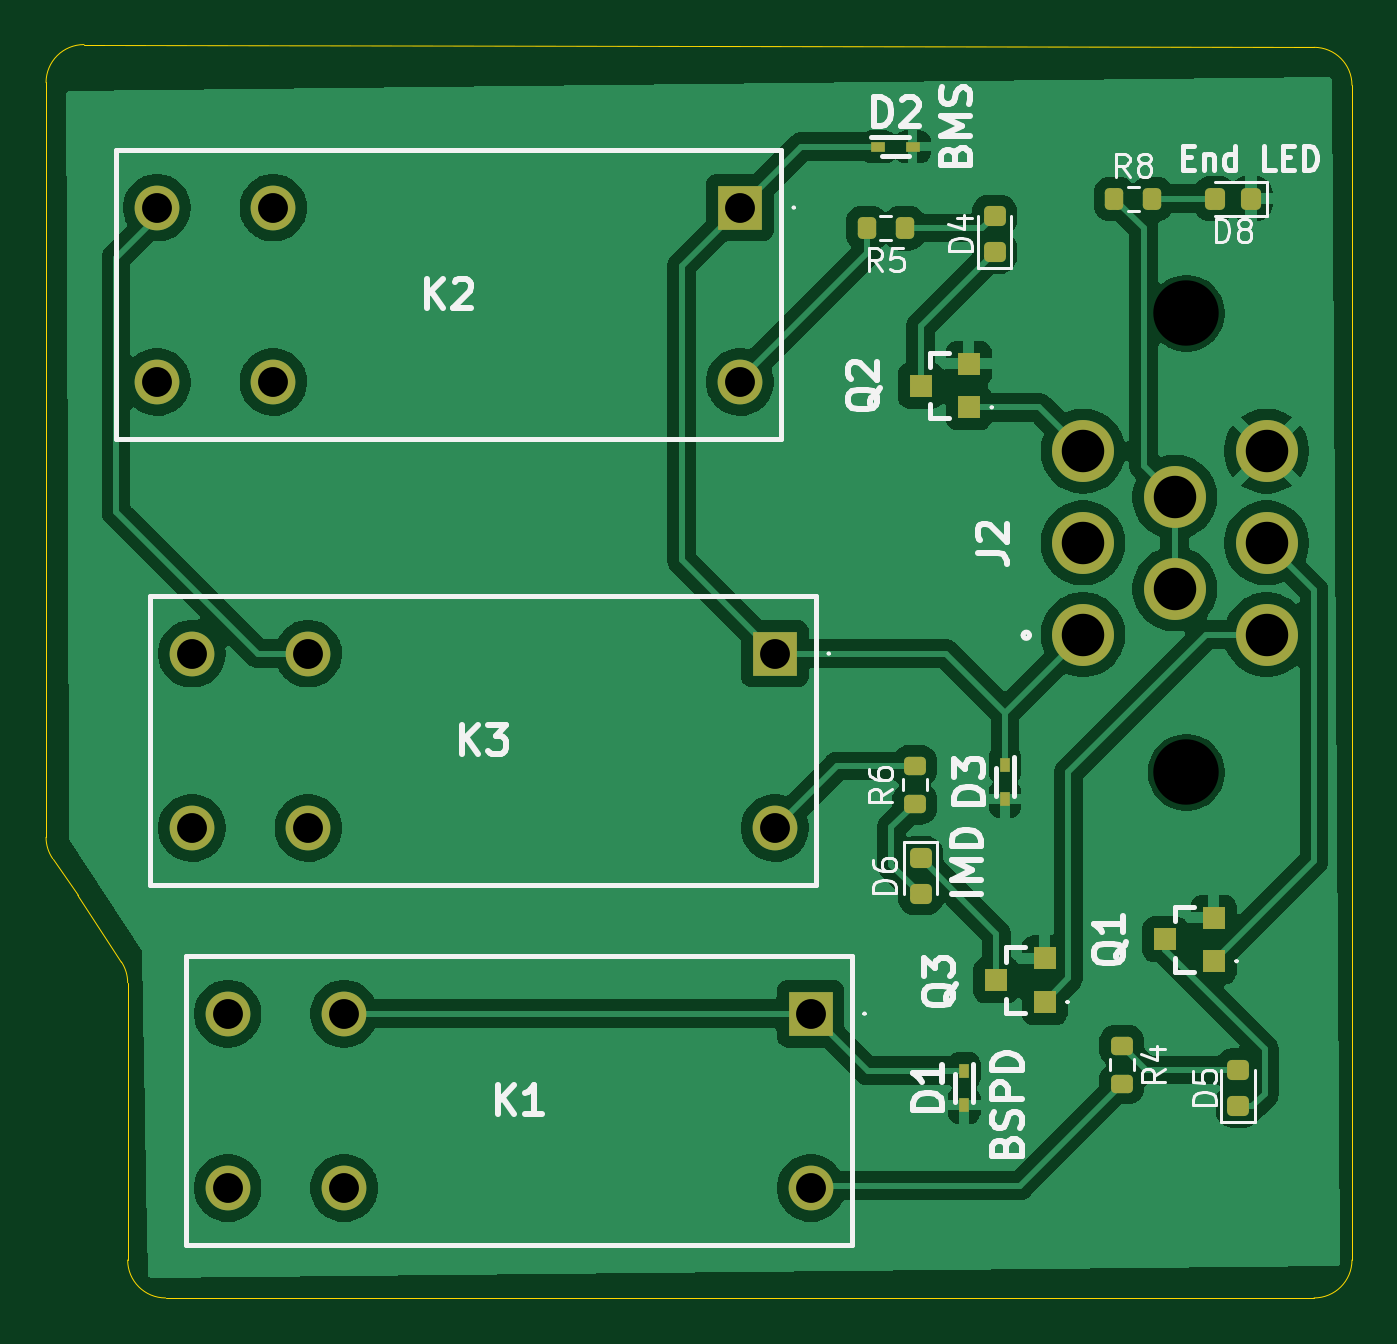
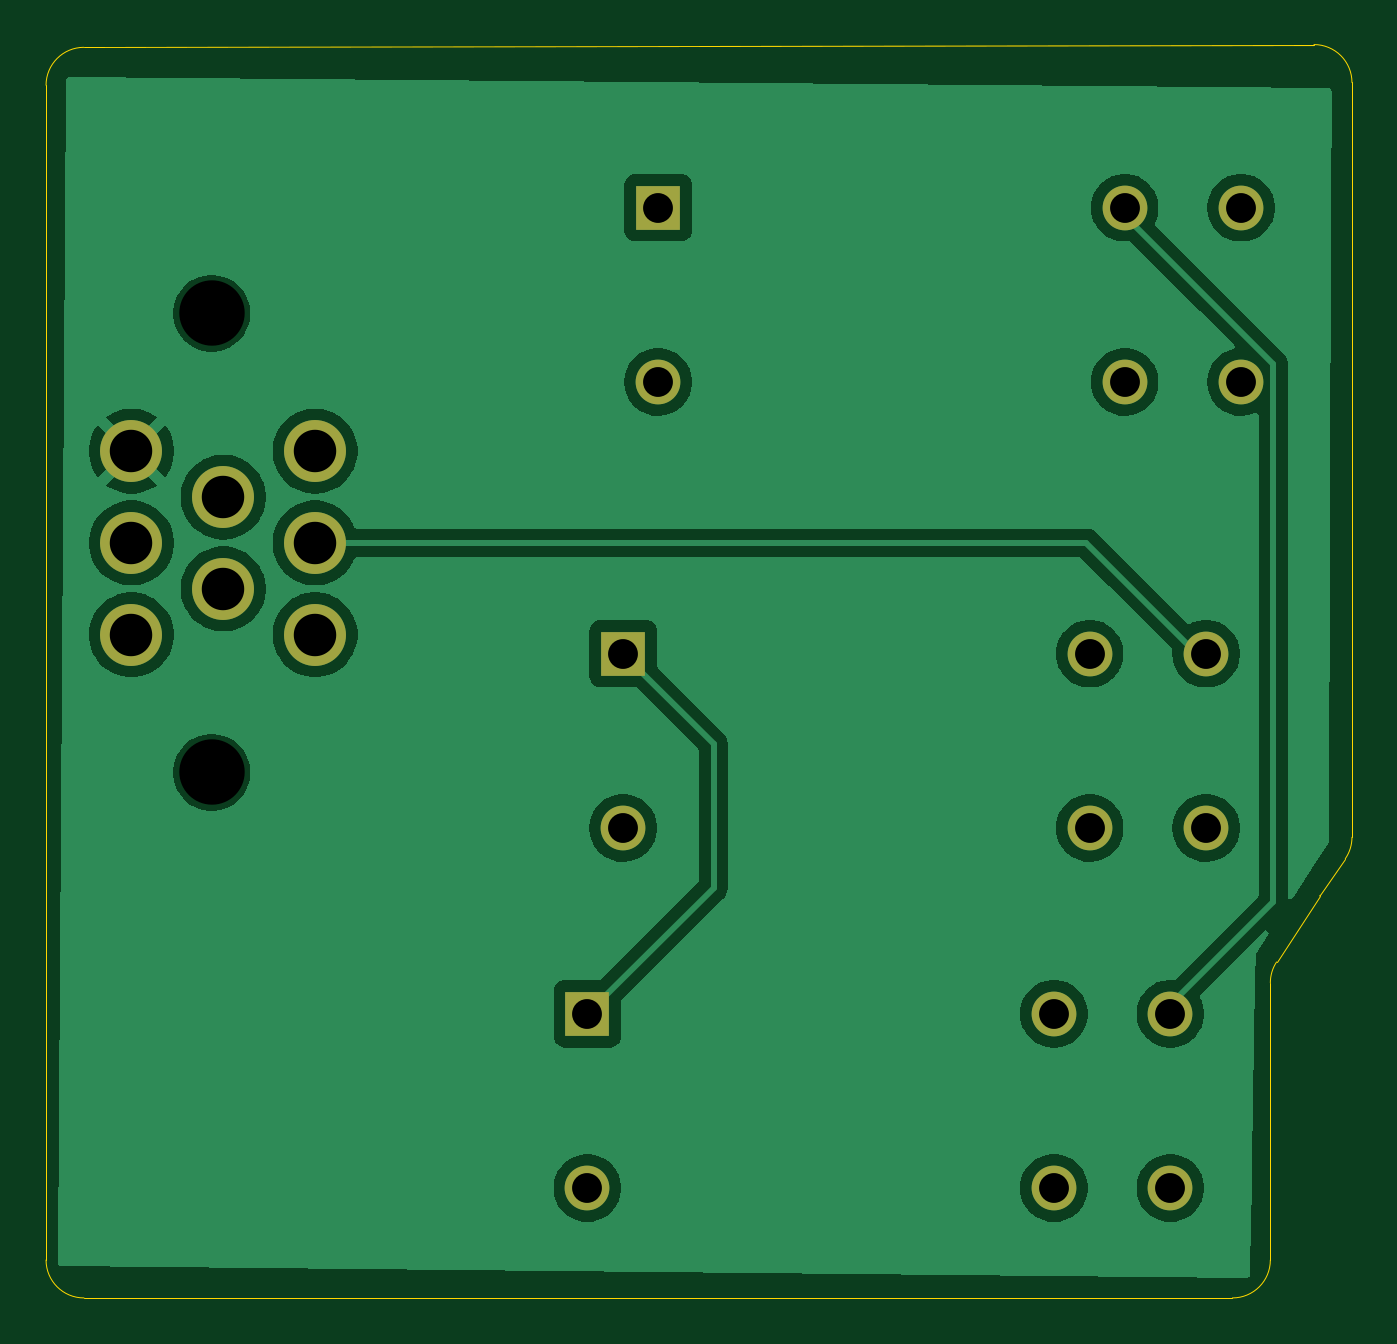
Circuit board: 11 layer files. Board 56.9 x 54.6 mm.
- bottom_copper: Shutdown_Circuit-B_Cu.gbl (47630 bytes)
- bottom_mask: Shutdown_Circuit-B_Mask.gbs (1271 bytes)
- paste: Shutdown_Circuit-B_Paste.gbp (459 bytes)
- bottom_silk: Shutdown_Circuit-B_Silkscreen.gbo (460 bytes)
- outline: Shutdown_Circuit-Edge_Cuts.gm1 (1379 bytes)
- top_copper: Shutdown_Circuit-F_Cu.gtl (90573 bytes)
- top_mask: Shutdown_Circuit-F_Mask.gts (3703 bytes)
- paste: Shutdown_Circuit-F_Paste.gtp (2891 bytes)
- top_silk: Shutdown_Circuit-F_Silkscreen.gto (34870 bytes)
- drill: Shutdown_Circuit-NPTH.drl (363 bytes)
- drill: Shutdown_Circuit-PTH.drl (793 bytes)

=== bottom_copper: Shutdown_Circuit-B_Cu.gbl (47630 bytes, source omitted) ===
=== bottom_mask: Shutdown_Circuit-B_Mask.gbs ===
%TF.GenerationSoftware,KiCad,Pcbnew,9.0.8*%
%TF.CreationDate,2026-03-28T18:03:06-07:00*%
%TF.ProjectId,Shutdown_Circuit,53687574-646f-4776-9e5f-436972637569,rev?*%
%TF.SameCoordinates,Original*%
%TF.FileFunction,Soldermask,Bot*%
%TF.FilePolarity,Negative*%
%FSLAX46Y46*%
G04 Gerber Fmt 4.6, Leading zero omitted, Abs format (unit mm)*
G04 Created by KiCad (PCBNEW 9.0.8) date 2026-03-28 18:03:06*
%MOMM*%
%LPD*%
G01*
G04 APERTURE LIST*
%ADD10R,1.950000X1.950000*%
%ADD11C,1.950000*%
%ADD12C,2.700000*%
G04 APERTURE END LIST*
D10*
%TO.C,K1*%
X115986000Y-92008000D03*
D11*
X95666000Y-92008000D03*
X90586000Y-92008000D03*
X90586000Y-99608000D03*
X95666000Y-99608000D03*
X115986000Y-99608000D03*
%TD*%
D10*
%TO.C,K3*%
X114427000Y-76320000D03*
D11*
X94107000Y-76320000D03*
X89027000Y-76320000D03*
X89027000Y-83920000D03*
X94107000Y-83920000D03*
X114427000Y-83920000D03*
%TD*%
D10*
%TO.C,K2*%
X112903000Y-56889000D03*
D11*
X92583000Y-56889000D03*
X87503000Y-56889000D03*
X87503000Y-64489000D03*
X92583000Y-64489000D03*
X112903000Y-64489000D03*
%TD*%
D12*
%TO.C,J2*%
X127854590Y-75500000D03*
X127854590Y-71500000D03*
X127854590Y-67500000D03*
X131854590Y-73500000D03*
X131854590Y-69500000D03*
X135854590Y-75500000D03*
X135854590Y-71500000D03*
X135854590Y-67500000D03*
%TD*%
M02*

=== paste: Shutdown_Circuit-B_Paste.gbp ===
%TF.GenerationSoftware,KiCad,Pcbnew,9.0.8*%
%TF.CreationDate,2026-03-28T18:03:06-07:00*%
%TF.ProjectId,Shutdown_Circuit,53687574-646f-4776-9e5f-436972637569,rev?*%
%TF.SameCoordinates,Original*%
%TF.FileFunction,Paste,Bot*%
%TF.FilePolarity,Positive*%
%FSLAX46Y46*%
G04 Gerber Fmt 4.6, Leading zero omitted, Abs format (unit mm)*
G04 Created by KiCad (PCBNEW 9.0.8) date 2026-03-28 18:03:06*
%MOMM*%
%LPD*%
G01*
G04 APERTURE LIST*
G04 APERTURE END LIST*
M02*

=== bottom_silk: Shutdown_Circuit-B_Silkscreen.gbo ===
%TF.GenerationSoftware,KiCad,Pcbnew,9.0.8*%
%TF.CreationDate,2026-03-28T18:03:06-07:00*%
%TF.ProjectId,Shutdown_Circuit,53687574-646f-4776-9e5f-436972637569,rev?*%
%TF.SameCoordinates,Original*%
%TF.FileFunction,Legend,Bot*%
%TF.FilePolarity,Positive*%
%FSLAX46Y46*%
G04 Gerber Fmt 4.6, Leading zero omitted, Abs format (unit mm)*
G04 Created by KiCad (PCBNEW 9.0.8) date 2026-03-28 18:03:06*
%MOMM*%
%LPD*%
G01*
G04 APERTURE LIST*
G04 APERTURE END LIST*
M02*

=== outline: Shutdown_Circuit-Edge_Cuts.gm1 ===
%TF.GenerationSoftware,KiCad,Pcbnew,9.0.8*%
%TF.CreationDate,2026-03-28T18:03:06-07:00*%
%TF.ProjectId,Shutdown_Circuit,53687574-646f-4776-9e5f-436972637569,rev?*%
%TF.SameCoordinates,Original*%
%TF.FileFunction,Profile,NP*%
%FSLAX46Y46*%
G04 Gerber Fmt 4.6, Leading zero omitted, Abs format (unit mm)*
G04 Created by KiCad (PCBNEW 9.0.8) date 2026-03-28 18:03:06*
%MOMM*%
%LPD*%
G01*
G04 APERTURE LIST*
%TA.AperFunction,Profile*%
%ADD10C,0.050000*%
%TD*%
G04 APERTURE END LIST*
D10*
X82677000Y-51438689D02*
G75*
G02*
X84331685Y-49787704I1651000J-11D01*
G01*
X82677000Y-84323216D02*
X82677000Y-51438689D01*
X82967506Y-85258555D02*
G75*
G02*
X82676990Y-84323216I1360494J935355D01*
G01*
X84063143Y-86852209D02*
X82967506Y-85258555D01*
X84063143Y-86852209D02*
G75*
G02*
X84084486Y-86884040I-1363743J-937491D01*
G01*
X84331685Y-49787693D02*
X137925685Y-49907323D01*
X85963837Y-89758338D02*
X84084487Y-86884039D01*
X85963837Y-89758338D02*
G75*
G02*
X86232980Y-90661847I-1382137J-903562D01*
G01*
X86233000Y-102743000D02*
X86233000Y-90661847D01*
X87884000Y-104394000D02*
G75*
G02*
X86233000Y-102743000I0J1651000D01*
G01*
X137922000Y-104394000D02*
X87884000Y-104394000D01*
X137925685Y-49907323D02*
G75*
G02*
X139572981Y-51558319I-3685J-1650977D01*
G01*
X139573000Y-51558319D02*
X139573000Y-102743000D01*
X139573000Y-102743000D02*
G75*
G02*
X137922000Y-104394000I-1651000J0D01*
G01*
M02*

=== top_copper: Shutdown_Circuit-F_Cu.gtl (90573 bytes, source omitted) ===
=== top_mask: Shutdown_Circuit-F_Mask.gts ===
%TF.GenerationSoftware,KiCad,Pcbnew,9.0.8*%
%TF.CreationDate,2026-03-28T18:03:06-07:00*%
%TF.ProjectId,Shutdown_Circuit,53687574-646f-4776-9e5f-436972637569,rev?*%
%TF.SameCoordinates,Original*%
%TF.FileFunction,Soldermask,Top*%
%TF.FilePolarity,Negative*%
%FSLAX46Y46*%
G04 Gerber Fmt 4.6, Leading zero omitted, Abs format (unit mm)*
G04 Created by KiCad (PCBNEW 9.0.8) date 2026-03-28 18:03:06*
%MOMM*%
%LPD*%
G01*
G04 APERTURE LIST*
G04 Aperture macros list*
%AMRoundRect*
0 Rectangle with rounded corners*
0 $1 Rounding radius*
0 $2 $3 $4 $5 $6 $7 $8 $9 X,Y pos of 4 corners*
0 Add a 4 corners polygon primitive as box body*
4,1,4,$2,$3,$4,$5,$6,$7,$8,$9,$2,$3,0*
0 Add four circle primitives for the rounded corners*
1,1,$1+$1,$2,$3*
1,1,$1+$1,$4,$5*
1,1,$1+$1,$6,$7*
1,1,$1+$1,$8,$9*
0 Add four rect primitives between the rounded corners*
20,1,$1+$1,$2,$3,$4,$5,0*
20,1,$1+$1,$4,$5,$6,$7,0*
20,1,$1+$1,$6,$7,$8,$9,0*
20,1,$1+$1,$8,$9,$2,$3,0*%
G04 Aperture macros list end*
%ADD10R,0.640000X0.420000*%
%ADD11R,1.000000X1.000000*%
%ADD12R,1.950000X1.950000*%
%ADD13C,1.950000*%
%ADD14RoundRect,0.200000X0.275000X-0.200000X0.275000X0.200000X-0.275000X0.200000X-0.275000X-0.200000X0*%
%ADD15R,0.420000X0.640000*%
%ADD16RoundRect,0.200000X-0.200000X-0.275000X0.200000X-0.275000X0.200000X0.275000X-0.200000X0.275000X0*%
%ADD17RoundRect,0.200000X0.200000X0.275000X-0.200000X0.275000X-0.200000X-0.275000X0.200000X-0.275000X0*%
%ADD18RoundRect,0.200000X-0.275000X0.200000X-0.275000X-0.200000X0.275000X-0.200000X0.275000X0.200000X0*%
%ADD19RoundRect,0.218750X-0.256250X0.218750X-0.256250X-0.218750X0.256250X-0.218750X0.256250X0.218750X0*%
%ADD20RoundRect,0.218750X0.218750X0.256250X-0.218750X0.256250X-0.218750X-0.256250X0.218750X-0.256250X0*%
%ADD21RoundRect,0.218750X0.256250X-0.218750X0.256250X0.218750X-0.256250X0.218750X-0.256250X-0.218750X0*%
%ADD22C,2.700000*%
G04 APERTURE END LIST*
D10*
%TO.C,D2*%
X118931000Y-54236000D03*
X120431000Y-54236000D03*
%TD*%
D11*
%TO.C,Q3*%
X126179000Y-91501000D03*
X124079000Y-90551000D03*
X126179000Y-89601000D03*
%TD*%
%TO.C,Q1*%
X133545000Y-89723000D03*
X131445000Y-88773000D03*
X133545000Y-87823000D03*
%TD*%
%TO.C,Q2*%
X122877000Y-65593000D03*
X120777000Y-64643000D03*
X122877000Y-63693000D03*
%TD*%
D12*
%TO.C,K1*%
X115986000Y-92008000D03*
D13*
X95666000Y-92008000D03*
X90586000Y-92008000D03*
X90586000Y-99608000D03*
X95666000Y-99608000D03*
X115986000Y-99608000D03*
%TD*%
D14*
%TO.C,R6*%
X120523000Y-82867000D03*
X120523000Y-81217000D03*
%TD*%
D12*
%TO.C,K3*%
X114427000Y-76320000D03*
D13*
X94107000Y-76320000D03*
X89027000Y-76320000D03*
X89027000Y-83920000D03*
X94107000Y-83920000D03*
X114427000Y-83920000D03*
%TD*%
D15*
%TO.C,D1*%
X122682000Y-94500000D03*
X122682000Y-96000000D03*
%TD*%
D16*
%TO.C,R8*%
X129223000Y-56515000D03*
X130873000Y-56515000D03*
%TD*%
D17*
%TO.C,R5*%
X120078000Y-57785000D03*
X118428000Y-57785000D03*
%TD*%
D12*
%TO.C,K2*%
X112903000Y-56889000D03*
D13*
X92583000Y-56889000D03*
X87503000Y-56889000D03*
X87503000Y-64489000D03*
X92583000Y-64489000D03*
X112903000Y-64489000D03*
%TD*%
D18*
%TO.C,R4*%
X129540000Y-93409000D03*
X129540000Y-95059000D03*
%TD*%
D19*
%TO.C,D6*%
X120777000Y-85217000D03*
X120777000Y-86792000D03*
%TD*%
D20*
%TO.C,D8*%
X135177500Y-56500000D03*
X133602500Y-56500000D03*
%TD*%
D21*
%TO.C,D5*%
X134620000Y-96037500D03*
X134620000Y-94462500D03*
%TD*%
%TO.C,D4*%
X123999000Y-58833500D03*
X123999000Y-57258500D03*
%TD*%
D15*
%TO.C,D3*%
X124460000Y-81165000D03*
X124460000Y-82665000D03*
%TD*%
D22*
%TO.C,J2*%
X127854590Y-75500000D03*
X127854590Y-71500000D03*
X127854590Y-67500000D03*
X131854590Y-73500000D03*
X131854590Y-69500000D03*
X135854590Y-75500000D03*
X135854590Y-71500000D03*
X135854590Y-67500000D03*
%TD*%
M02*

=== paste: Shutdown_Circuit-F_Paste.gtp (2891 bytes, source withheld) ===
=== top_silk: Shutdown_Circuit-F_Silkscreen.gto (34870 bytes, source omitted) ===
=== drill: Shutdown_Circuit-NPTH.drl ===
M48
; DRILL file {KiCad 9.0.8} date 2026-03-28T18:03:22-0700
; FORMAT={-:-/ absolute / metric / decimal}
; #@! TF.CreationDate,2026-03-28T18:03:22-07:00
; #@! TF.GenerationSoftware,Kicad,Pcbnew,9.0.8
; #@! TF.FileFunction,NonPlated,1,2,NPTH
FMAT,2
METRIC
; #@! TA.AperFunction,NonPlated,NPTH,ComponentDrill
T1C2.850
%
G90
G05
T1
X132.355Y-61.5
X132.355Y-81.5
M30

=== drill: Shutdown_Circuit-PTH.drl ===
M48
; DRILL file {KiCad 9.0.8} date 2026-03-28T18:03:22-0700
; FORMAT={-:-/ absolute / metric / decimal}
; #@! TF.CreationDate,2026-03-28T18:03:22-07:00
; #@! TF.GenerationSoftware,Kicad,Pcbnew,9.0.8
; #@! TF.FileFunction,Plated,1,2,PTH
FMAT,2
METRIC
; #@! TA.AperFunction,Plated,PTH,ComponentDrill
T1C1.300
; #@! TA.AperFunction,Plated,PTH,ComponentDrill
T2C1.850
%
G90
G05
T1
X87.503Y-56.889
X87.503Y-64.489
X89.027Y-76.32
X89.027Y-83.92
X90.586Y-92.008
X90.586Y-99.608
X92.583Y-56.889
X92.583Y-64.489
X94.107Y-76.32
X94.107Y-83.92
X95.666Y-92.008
X95.666Y-99.608
X112.903Y-56.889
X112.903Y-64.489
X114.427Y-76.32
X114.427Y-83.92
X115.986Y-92.008
X115.986Y-99.608
T2
X127.855Y-67.5
X127.855Y-71.5
X127.855Y-75.5
X131.855Y-69.5
X131.855Y-73.5
X135.855Y-67.5
X135.855Y-71.5
X135.855Y-75.5
M30
